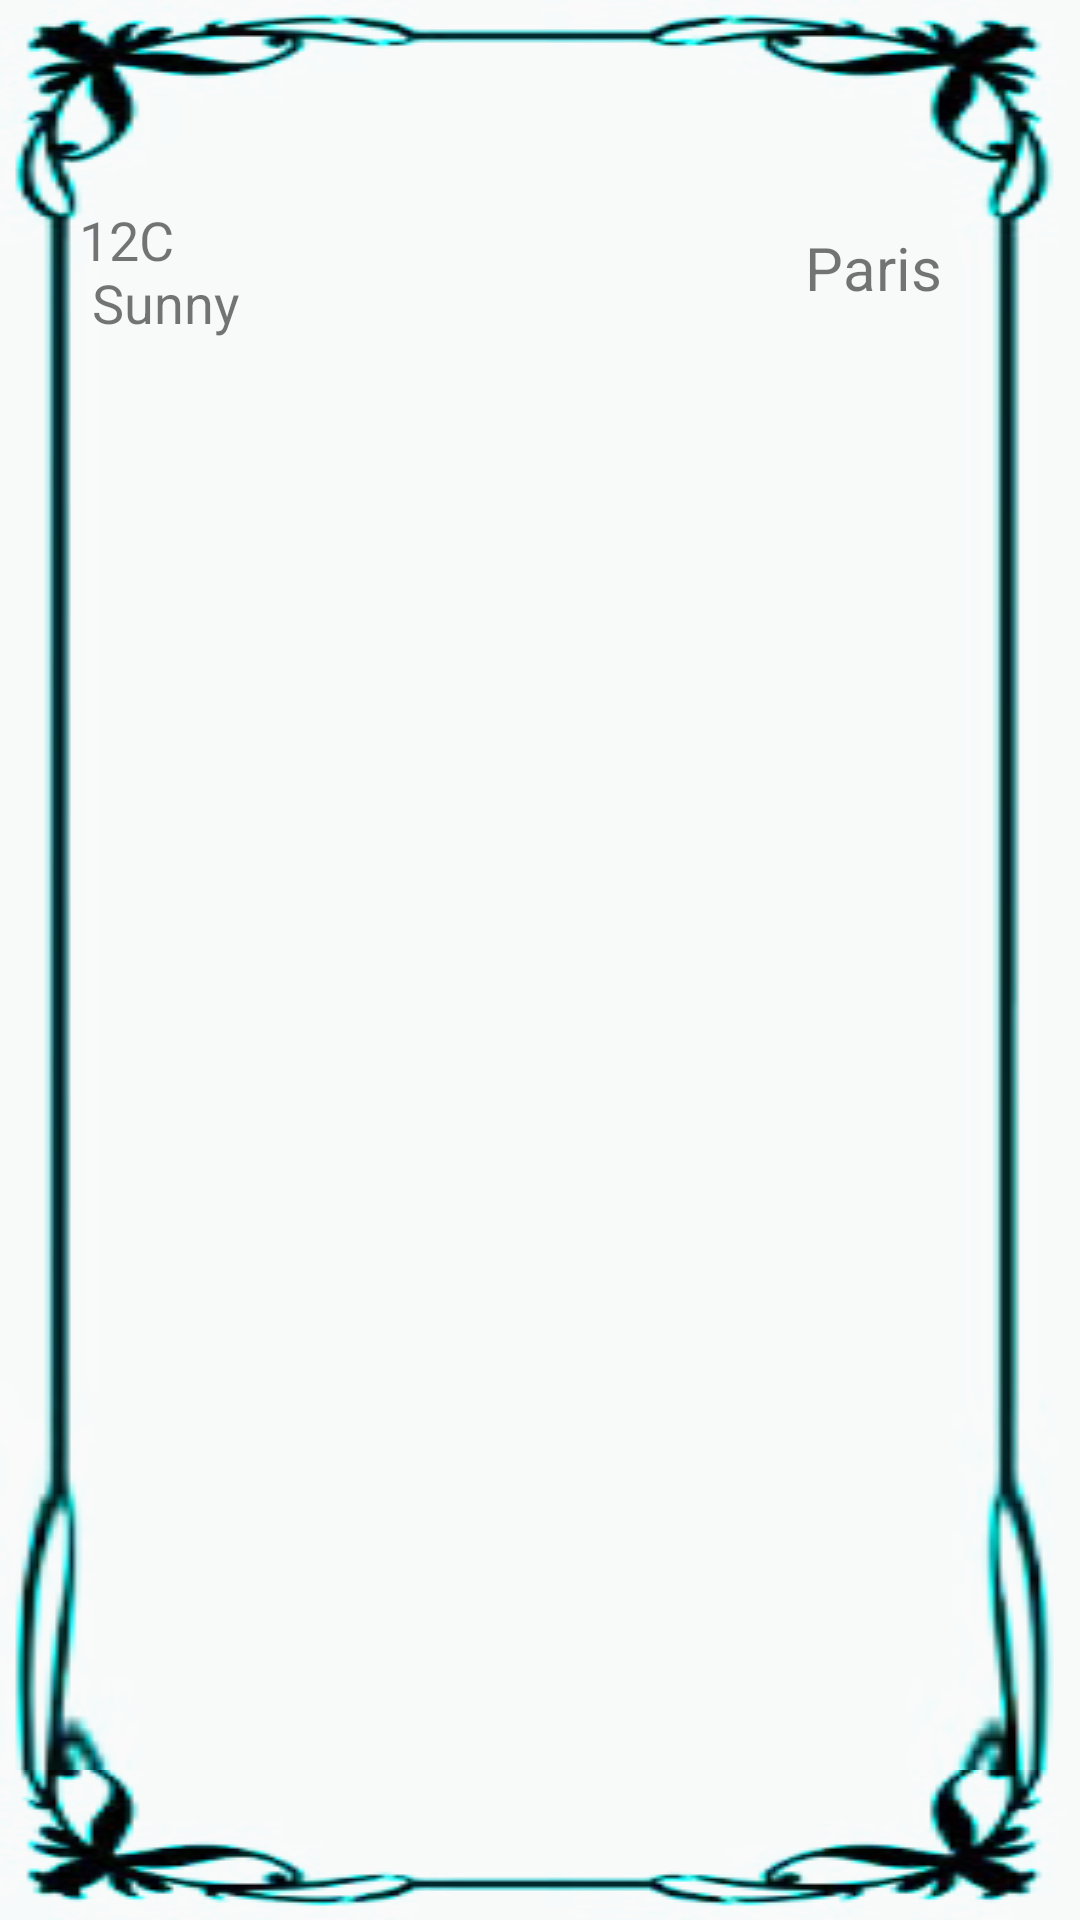

The Android layout XML behind this screen, and the referenced resources:
<!-- AndroidManifest.xml: application theme Theme.USTHWeather -->
<!-- res/layout/fragment_weather.xml -->
<?xml version="1.0" encoding="utf-8"?>
<androidx.constraintlayout.widget.ConstraintLayout xmlns:android="http://schemas.android.com/apk/res/android"
    xmlns:app="http://schemas.android.com/apk/res-auto"
    xmlns:tools="http://schemas.android.com/tools"
    android:id="@+id/relativeLayout"
    android:layout_width="match_parent"
    android:layout_height="wrap_content"
    android:layout_gravity="top|start"
    android:background = "@drawable/frame"
    android:padding="10dp"
    tools:context=".WeatherFragment"
    >

    

    <TextView
        android:id="@+id/textView"
        android:layout_width="wrap_content"
        android:layout_height="wrap_content"
        android:text="@string/_12c_n_sunny"
        android:textSize="18sp"
        app:layout_constraintBottom_toTopOf="@+id/guideline3"
        app:layout_constraintEnd_toStartOf="@+id/guideline2"
        app:layout_constraintHorizontal_bias="0.516"
        app:layout_constraintStart_toStartOf="parent"
        app:layout_constraintTop_toTopOf="parent"
        app:layout_constraintVertical_bias="1.0" />

    <ImageView
        android:id="@+id/imageView"
        android:layout_width="@dimen/width250"
        android:layout_height="@dimen/height250"
        android:layout_marginTop="@dimen/marginTop10"
        android:layout_marginBottom="@dimen/marginBottom10"
        android:foregroundGravity="center"
        android:src="@drawable/cloudy"
        app:layout_constraintBottom_toBottomOf="parent"
        app:layout_constraintEnd_toStartOf="@+id/guideline"
        app:layout_constraintHorizontal_bias="0.719"
        app:layout_constraintStart_toStartOf="@+id/guideline2"
        app:layout_constraintTop_toTopOf="parent"
        app:layout_constraintVertical_bias="1.0" />

    <androidx.constraintlayout.widget.Guideline
        android:id="@+id/guideline"
        android:layout_width="wrap_content"
        android:layout_height="wrap_content"
        android:orientation="vertical"
        app:layout_constraintGuide_percent="0.75" />

    <androidx.constraintlayout.widget.Guideline
        android:id="@+id/guideline2"
        android:layout_width="wrap_content"
        android:layout_height="wrap_content"
        android:orientation="vertical"
        app:layout_constraintGuide_percent="0.25" />

    <androidx.constraintlayout.widget.Guideline
        android:id="@+id/guideline3"
        android:layout_width="wrap_content"
        android:layout_height="wrap_content"
        android:orientation="horizontal"
        app:layout_constraintGuide_begin="103dp" />

    <TextView
        android:id="@+id/textView2"
        android:layout_width="wrap_content"
        android:layout_height="wrap_content"
        android:layout_marginTop="56dp"
        android:layout_marginEnd="36dp"
        android:text="@string/paris"
        android:textSize="20sp"
        app:layout_constraintBottom_toTopOf="@+id/guideline3"
        app:layout_constraintEnd_toEndOf="parent"
        app:layout_constraintTop_toTopOf="parent"
        app:layout_constraintVertical_bias="0.478" />

</androidx.constraintlayout.widget.ConstraintLayout>
<!-- resources referenced by this layout -->
<resources>
  <dimen name="height250">250dp</dimen>
  <dimen name="marginBottom10">10dp</dimen>
  <dimen name="marginTop10">10dp</dimen>
  <dimen name="width250">250dp</dimen>
  <string name="_12c_n_sunny">12C \n Sunny</string>
  <string name="paris">Paris</string>
  <style name="Theme.USTHWeather" parent="Base.Theme.USTHWeather" />
  <style name="Base.Theme.USTHWeather" parent="Theme.AppCompat.Light.DarkActionBar">
          
          
          <item name="windowNoTitle">true</item>
          <item name="windowActionBar">false</item>
      </style>
</resources>
